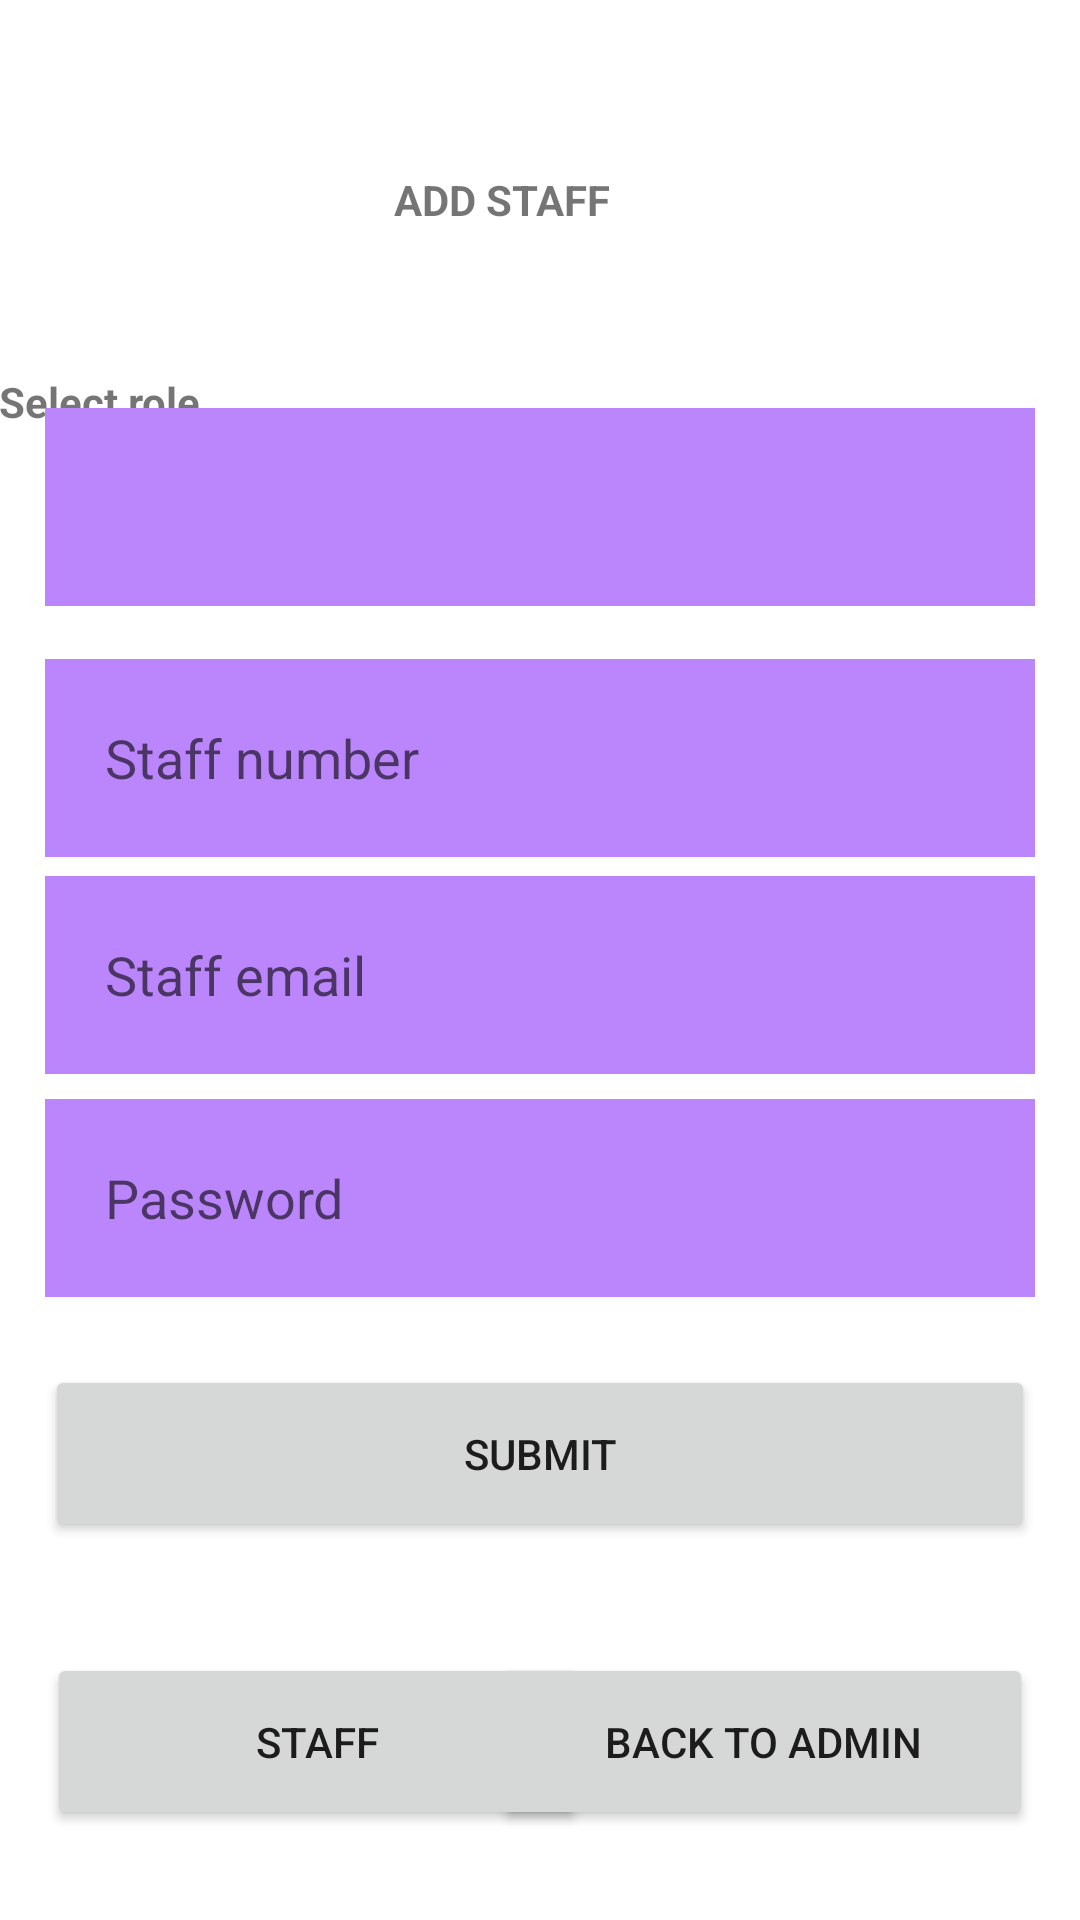

Write the Android layout XML for this screen, with the resource values it uses.
<!-- AndroidManifest.xml: application theme Theme.Techpythons2023 -->
<!-- res/layout/activity_add_staff.xml -->
<?xml version="1.0" encoding="utf-8"?>
<androidx.constraintlayout.widget.ConstraintLayout xmlns:android="http://schemas.android.com/apk/res/android"
    xmlns:app="http://schemas.android.com/apk/res-auto"
    xmlns:tools="http://schemas.android.com/tools"
    android:layout_width="match_parent"
    android:layout_height="match_parent"
    android:layout_gravity="center"

    tools:context=".AddStaffActivity">




    <View
        android:id="@+id/view"
        android:layout_width="409dp"
        android:layout_height="68dp"
        app:layout_constraintBottom_toBottomOf="parent"
        app:layout_constraintEnd_toEndOf="parent"
        app:layout_constraintStart_toStartOf="parent"
        app:layout_constraintTop_toTopOf="parent"
        app:layout_constraintVertical_bias="0.06" />


    <TextView
        android:id="@+id/textView4"
        android:layout_width="wrap_content"
        android:layout_height="wrap_content"
        android:text="ADD STAFF"
        android:textAlignment="center"
        android:textStyle="bold"
        app:layout_constraintBottom_toBottomOf="@+id/view"
        app:layout_constraintEnd_toEndOf="parent"
        app:layout_constraintHorizontal_bias="0.497"
        app:layout_constraintStart_toStartOf="@+id/view"
        app:layout_constraintTop_toTopOf="parent"
        app:layout_constraintVertical_bias="0.685" />

    <TextView
        android:id="@+id/textView5"
        android:layout_width="wrap_content"
        android:layout_height="wrap_content"
        android:text="Select role"
        android:textAlignment="center"
        android:textStyle="bold"
        android:paddingLeft="10dp"
        app:layout_constraintBottom_toBottomOf="parent"
        app:layout_constraintEnd_toEndOf="parent"
        app:layout_constraintHorizontal_bias="0.043"
        app:layout_constraintStart_toStartOf="@+id/view"
        app:layout_constraintTop_toTopOf="parent"
        app:layout_constraintVertical_bias="0.2" />

    <EditText
        android:id="@+id/email"
        android:layout_width="match_parent"
        android:layout_height="66dp"
        android:layout_marginLeft="15dp"
        android:layout_marginRight="15dp"
        android:background="@color/purple"

        android:ems="10"
        android:hint="Staff email"
        android:inputType="textEmailAddress"
        android:padding="20dp"

        android:textColor="@color/white"

        app:layout_constraintBottom_toBottomOf="parent"
        app:layout_constraintEnd_toEndOf="parent"
        app:layout_constraintHorizontal_bias="0.517"
        app:layout_constraintStart_toStartOf="parent"
        app:layout_constraintTop_toBottomOf="@+id/view"
        app:layout_constraintVertical_bias="0.402" />


    <EditText
        android:id="@+id/password"
        android:layout_width="match_parent"
        android:layout_height="66dp"
        android:layout_marginLeft="15dp"
        android:layout_marginRight="15dp"
        android:background="@color/purple"

        android:ems="10"
        android:hint="Password"
        android:inputType="textPassword"
        android:padding="20dp"

        android:textColor="@color/white"

        app:layout_constraintBottom_toBottomOf="parent"
        app:layout_constraintEnd_toEndOf="parent"
        app:layout_constraintHorizontal_bias="0.517"
        app:layout_constraintStart_toStartOf="parent"
        app:layout_constraintTop_toBottomOf="@+id/view"
        app:layout_constraintVertical_bias="0.56" />

    <EditText
        android:id="@+id/staffNumber"
        android:layout_width="match_parent"
        android:layout_height="66dp"
        android:layout_marginLeft="15dp"
        android:layout_marginRight="15dp"
        android:background="@color/purple"

        android:ems="10"
        android:hint="Staff number"
        android:inputType="number"
        android:padding="20dp"

        android:textColor="@color/white"

        app:layout_constraintBottom_toBottomOf="parent"
        app:layout_constraintEnd_toEndOf="parent"
        app:layout_constraintHorizontal_bias="0.551"
        app:layout_constraintStart_toStartOf="parent"
        app:layout_constraintTop_toBottomOf="@+id/view"
        app:layout_constraintVertical_bias="0.249" />

    <Button
        android:id="@+id/submitbtn"
        android:layout_width="match_parent"
        android:layout_height="wrap_content"
        android:layout_marginLeft="15dp"
        android:layout_marginRight="15dp"
        android:padding="20dp"
        android:text="Submit"
        app:layout_constraintBottom_toBottomOf="parent"
        app:layout_constraintEnd_toEndOf="parent"
        app:layout_constraintHorizontal_bias="0.517"
        app:layout_constraintStart_toStartOf="parent"
        app:layout_constraintTop_toBottomOf="@+id/email"
        app:layout_constraintVertical_bias="0.435" />

    <Button
        android:id="@+id/backtoadmin"
        android:layout_width="180dp"
        android:layout_height="wrap_content"
        android:layout_marginLeft="15dp"
        android:layout_marginRight="15dp"
        android:padding="20dp"
        android:text="Back to admin"
        app:layout_constraintBottom_toBottomOf="parent"
        app:layout_constraintEnd_toEndOf="parent"
        app:layout_constraintHorizontal_bias="0.995"
        app:layout_constraintStart_toStartOf="parent"
        app:layout_constraintTop_toBottomOf="@+id/email"
        app:layout_constraintVertical_bias="0.866" />

    <Button
        android:id="@+id/backtostaffsbtn"
        android:layout_width="180dp"
        android:layout_height="wrap_content"
        android:layout_marginLeft="15dp"
        android:layout_marginRight="15dp"
        android:padding="20dp"
        android:text="Staff"
        app:layout_constraintBottom_toBottomOf="parent"
        app:layout_constraintEnd_toEndOf="parent"
        app:layout_constraintHorizontal_bias="0.004"
        app:layout_constraintStart_toStartOf="parent"
        app:layout_constraintTop_toBottomOf="@+id/email"
        app:layout_constraintVertical_bias="0.866" />

    <Spinner
        android:id="@+id/rolesspiner"
        android:layout_width="match_parent"
        android:layout_height="66dp"
        android:layout_marginLeft="15dp"
        android:layout_marginRight="15dp"
        android:background="@color/purple"
        android:padding="0dp"
        app:layout_constraintBottom_toTopOf="@+id/email"
        app:layout_constraintEnd_toEndOf="parent"
        app:layout_constraintHorizontal_bias="0.517"
        app:layout_constraintStart_toStartOf="parent"
        app:layout_constraintTop_toTopOf="parent"
        app:layout_constraintVertical_bias="0.602" />


</androidx.constraintlayout.widget.ConstraintLayout>
<!-- resources referenced by this layout -->
<resources>
  <color name="purple">#FFBB86FC</color>
  <color name="white">#FFFFFFFF</color>
  <style name="Theme.Techpythons2023" parent="Theme.MaterialComponents.DayNight.NoActionBar">
          
          <item name="colorPrimary">@color/purple_500</item>
          <item name="colorPrimaryVariant">@color/purple_700</item>
          <item name="colorOnPrimary">@color/white</item>
          
          <item name="colorSecondary">@color/teal_200</item>
          <item name="colorSecondaryVariant">@color/teal_700</item>
          <item name="colorOnSecondary">@color/black</item>
          
          <item name="android:statusBarColor">?attr/colorPrimaryVariant</item>
          
      </style>
  <color name="purple_500">#FF6200EE</color>
  <color name="purple_700">#FF3700B3</color>
  <color name="teal_200">#FF03DAC5</color>
  <color name="teal_700">#FF018786</color>
  <color name="black">#FF000000</color>
</resources>
